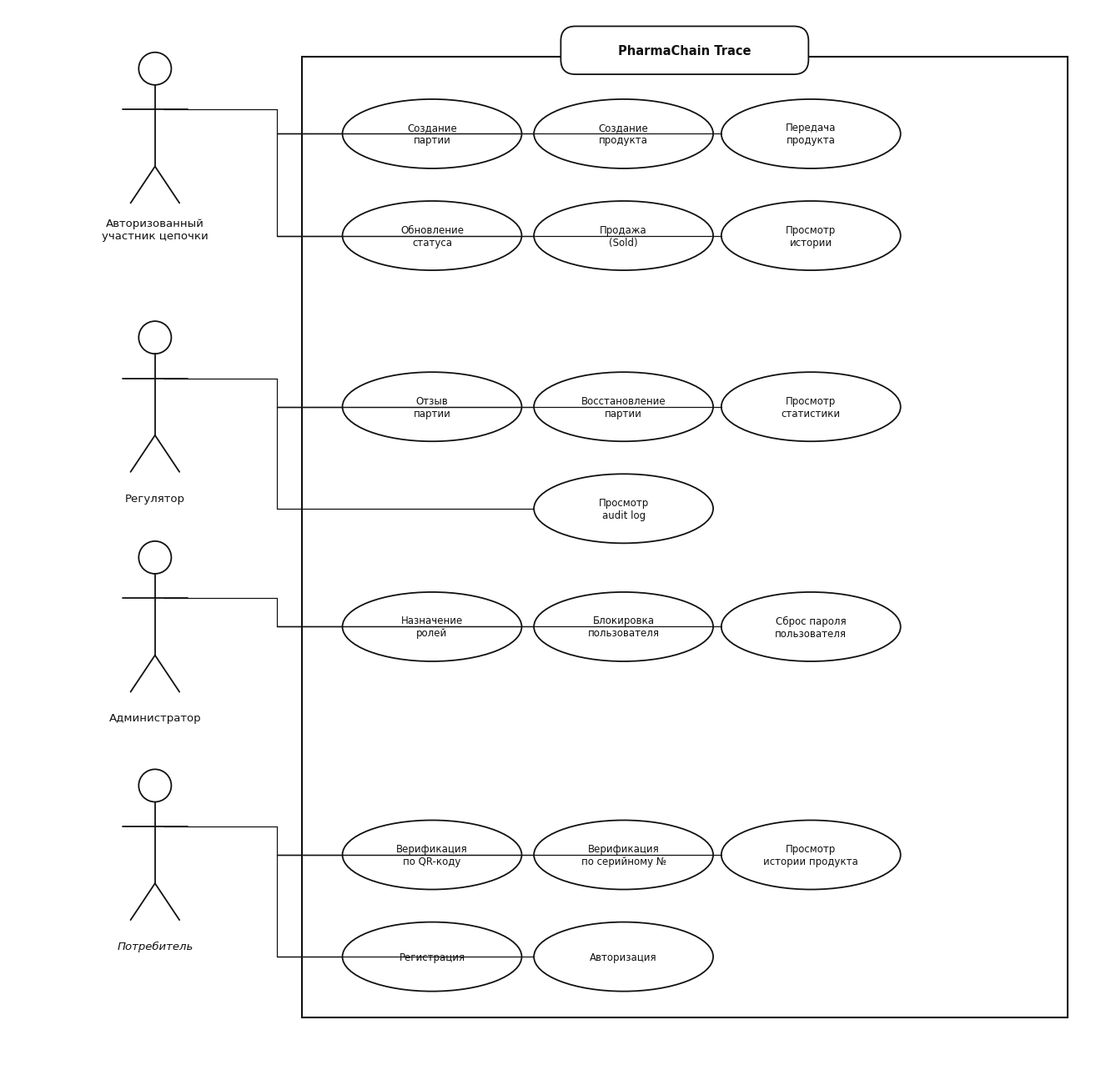
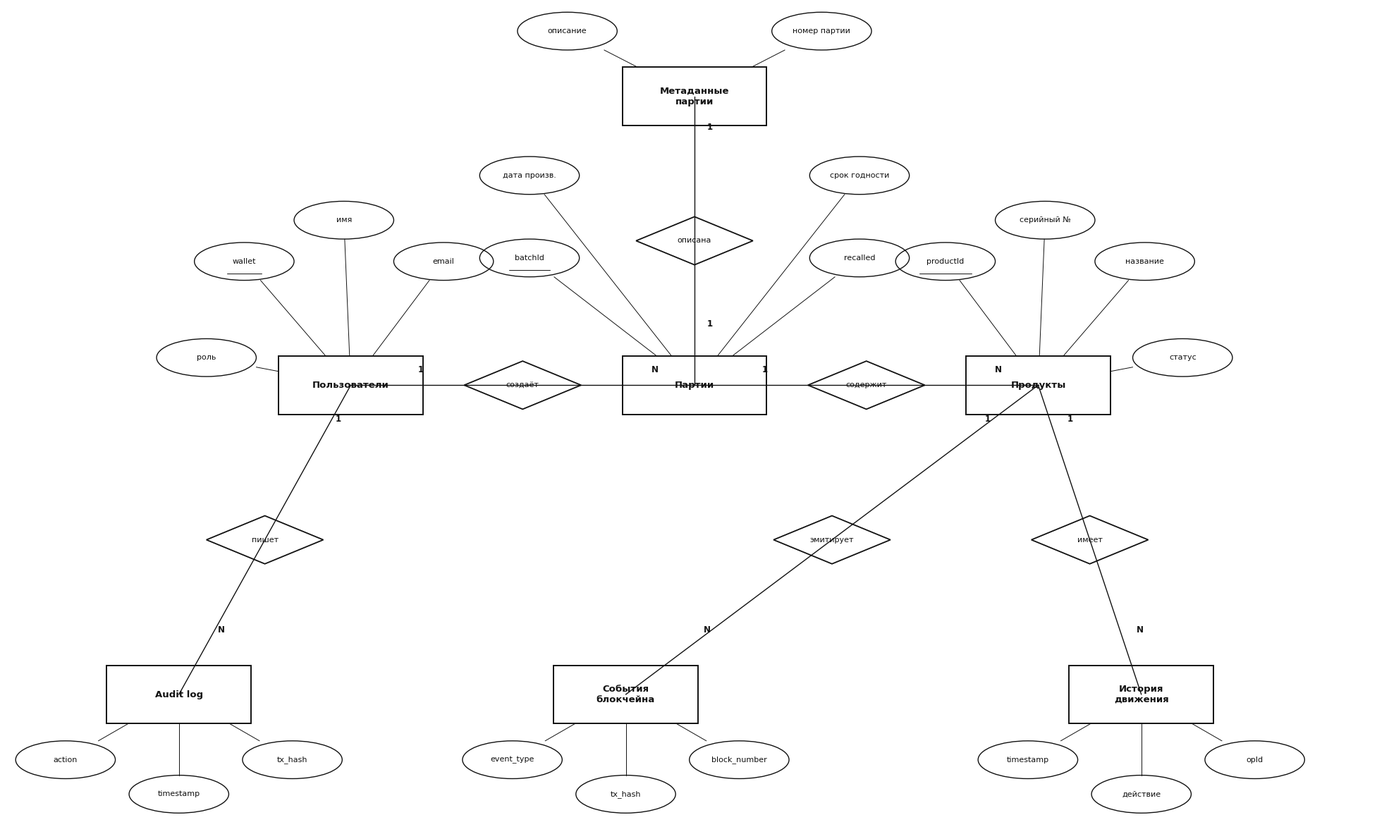
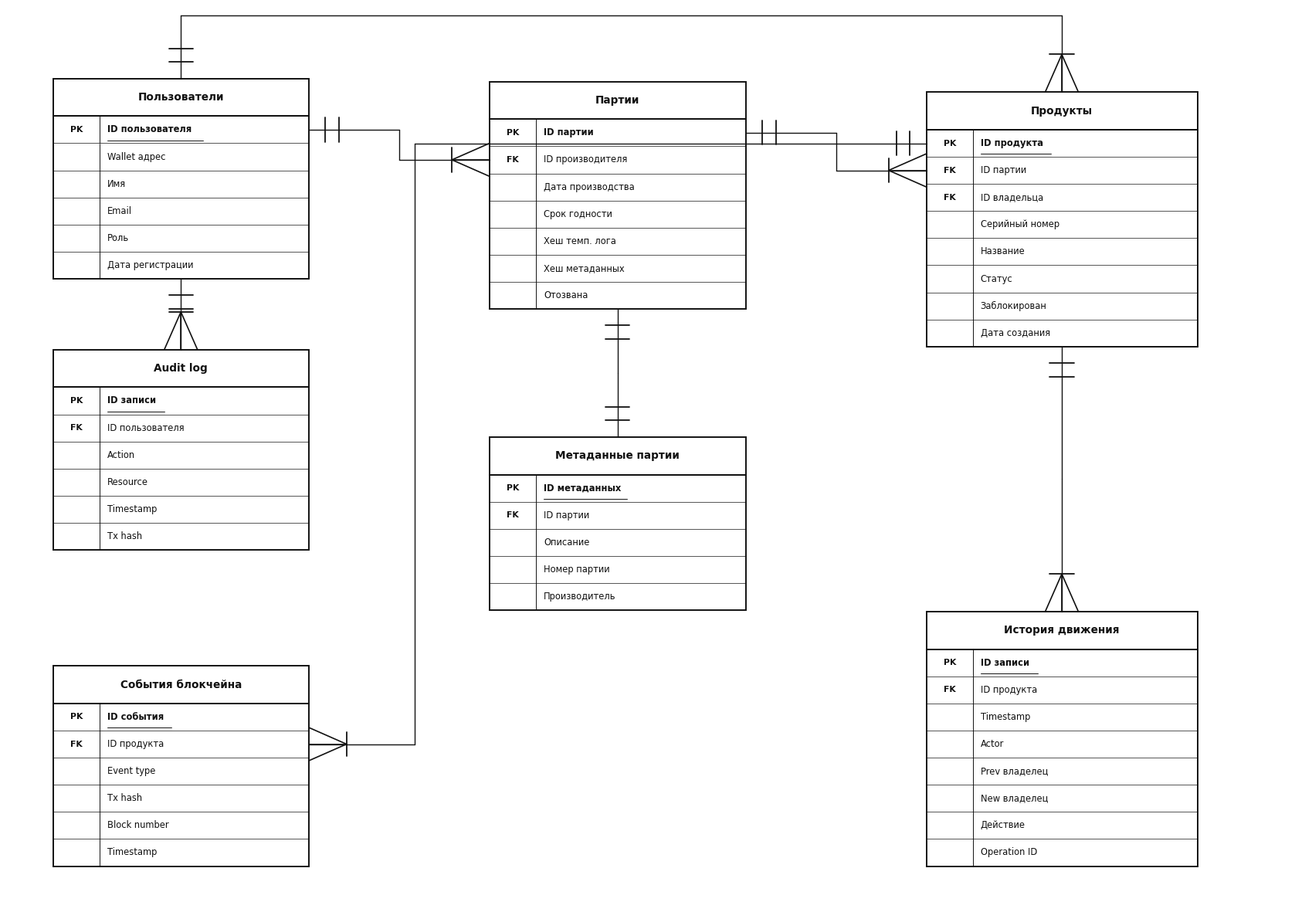
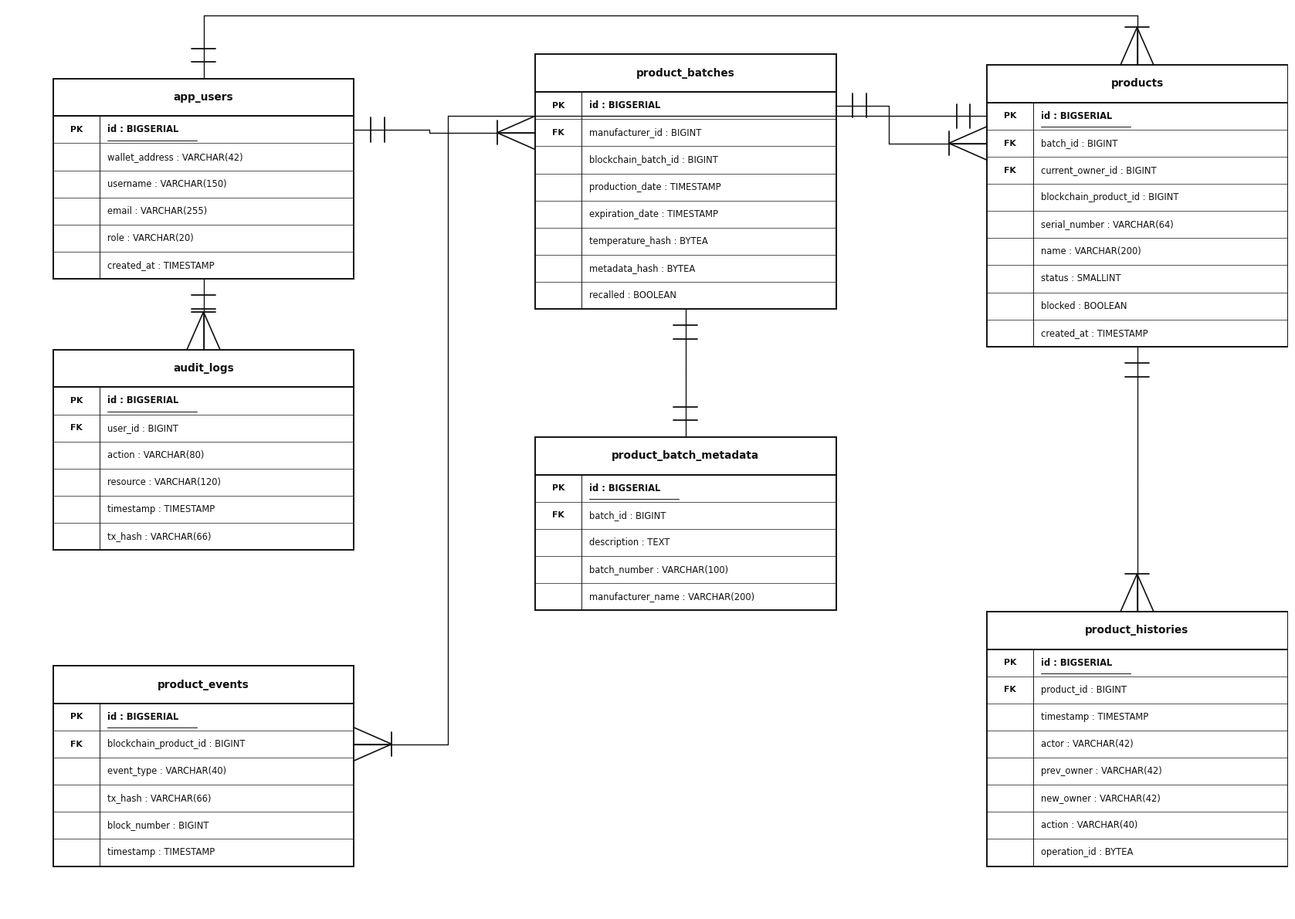

The matplotlib source for these figures, in order:
#!/usr/bin/env python3
# -*- coding: utf-8 -*-
"""
generate_diagrams_v2.py
4 диаграммы для темы PharmaChain Trace в стиле академического примера.

Принципы:
  * Use Case: акторы СНАРУЖИ system boundary; use case = ellipse внутри;
    линии связи "actor — use case" не пересекают другие use case'ы.
  * Концептуальная ER (Chen): entity = rectangle, relationship = diamond,
    attribute = ellipse; underline = PK; cardinality (1, N, M) на линиях
    между entity и diamond.
  * Логическая ER: PK/FK badges, crow's foot notation на КАЖДОМ конце
    связи (одинарная — ||, опциональная — |o, многозначная — >|, >o).
  * Физическая ER: snake_case + SQL types (BIGSERIAL, VARCHAR(N) и т.д.),
    та же crow's foot нотация.

Все PNG сохраняются в ./diagrams/. В Диплом.docx НЕ встраиваются.
"""
import matplotlib
matplotlib.use('Agg')
import matplotlib.pyplot as plt
from matplotlib.patches import FancyBboxPatch, Rectangle, Ellipse, Polygon
from matplotlib.lines import Line2D
import os

os.makedirs('diagrams', exist_ok=True)

BLACK = '#111111'
LW = 1.3
FONT = 'DejaVu Sans'

# ─────────────────────────────────────────────────────────────────────────────
# helpers
# ─────────────────────────────────────────────────────────────────────────────
def mkfig(w, h):
    fig, ax = plt.subplots(figsize=(w, h))
    ax.set_xlim(0, w); ax.set_ylim(0, h)
    ax.set_aspect('equal'); ax.axis('off')
    fig.patch.set_facecolor('white')
    return fig, ax

def T(ax, x, y, s, sz=10, weight='normal', style='normal', ha='center', va='center'):
    ax.text(x, y, s, fontsize=sz, color=BLACK, fontweight=weight, fontstyle=style,
            ha=ha, va=va, family=FONT)

def L(ax, x1, y1, x2, y2, lw=LW):
    ax.add_line(Line2D([x1, x2], [y1, y2], color=BLACK, linewidth=lw,
                       solid_capstyle='round'))

def RECT(ax, x, y, w, h, lw=LW):
    ax.add_patch(Rectangle((x, y), w, h, fill=False, edgecolor=BLACK, linewidth=lw))

def ELL(ax, cx, cy, w, h, lw=LW):
    ax.add_patch(Ellipse((cx, cy), w, h, fill=False, edgecolor=BLACK, linewidth=lw))

def DIAM(ax, cx, cy, w, h, lw=LW):
    pts = [(cx-w/2, cy), (cx, cy+h/2), (cx+w/2, cy), (cx, cy-h/2)]
    ax.add_patch(Polygon(pts, closed=True, fill=False, edgecolor=BLACK, linewidth=lw))


# ─────────────────────────────────────────────────────────────────────────────
# crow's foot markers (notation: end of line at point (x,y), outward dir (nx,ny))
# ─────────────────────────────────────────────────────────────────────────────
def m_one(ax, x, y, nx, ny):
    """|| — exactly one (mandatory one)."""
    px, py = -ny, nx
    for d in (0.22, 0.40):
        L(ax, x + nx*d + px*0.16, y + ny*d + py*0.16,
              x + nx*d - px*0.16, y + ny*d - py*0.16, lw=1.3)

def m_zero_one(ax, x, y, nx, ny):
    """|o — zero or one (optional one)."""
    px, py = -ny, nx
    L(ax, x + nx*0.22 + px*0.16, y + ny*0.22 + py*0.16,
          x + nx*0.22 - px*0.16, y + ny*0.22 - py*0.16, lw=1.3)
    ax.add_patch(Ellipse((x + nx*0.50, y + ny*0.50), 0.18, 0.18,
                         fill=False, edgecolor=BLACK, linewidth=1.2))

def m_many(ax, x, y, nx, ny):
    """>| — one or many (mandatory many, crow's foot + tick)."""
    px, py = -ny, nx
    # tick
    L(ax, x + nx*0.50 + px*0.16, y + ny*0.50 + py*0.16,
          x + nx*0.50 - px*0.16, y + ny*0.50 - py*0.16, lw=1.3)
    # crow's foot: three lines from (x+nx*0.50,y+ny*0.50) back-and-out
    base_x, base_y = x + nx*0.50, y + ny*0.50
    for s in (-0.22, 0.0, 0.22):
        L(ax, base_x, base_y, x + px*s, y + py*s, lw=1.2)

def m_zero_many(ax, x, y, nx, ny):
    """>o — zero or many (optional many)."""
    px, py = -ny, nx
    ax.add_patch(Ellipse((x + nx*0.55, y + ny*0.55), 0.18, 0.18,
                         fill=False, edgecolor=BLACK, linewidth=1.2))
    base_x, base_y = x + nx*0.45, y + ny*0.45
    for s in (-0.22, 0.0, 0.22):
        L(ax, base_x, base_y, x + px*s, y + py*s, lw=1.2)

MARK = {'one': m_one, 'zero_one': m_zero_one,
        'many': m_many, 'zero_many': m_zero_many}


# ─────────────────────────────────────────────────────────────────────────────
# 1) USE CASE DIAGRAM
# ─────────────────────────────────────────────────────────────────────────────
def actor(ax, cx, cy_feet, label, italic=False):
    """Stick figure. cy_feet = y of feet (bottom). Label drawn below feet."""
    head_r = 0.20
    body_top = cy_feet + 1.45
    head_cy  = body_top + head_r
    # head
    ax.add_patch(Ellipse((cx, head_cy), head_r*2, head_r*2,
                         fill=False, edgecolor=BLACK, linewidth=LW))
    # body
    L(ax, cx, body_top, cx, cy_feet + 0.45)
    # arms
    L(ax, cx - 0.40, body_top - 0.30, cx + 0.40, body_top - 0.30)
    # legs
    L(ax, cx, cy_feet + 0.45, cx - 0.30, cy_feet)
    L(ax, cx, cy_feet + 0.45, cx + 0.30, cy_feet)
    # label
    T(ax, cx, cy_feet - 0.32, label, sz=9.5,
      style='italic' if italic else 'normal')

def diag_usecase():
    """Layout: 4 actors on left, system boundary on right.
       Use cases are grouped horizontally in rows aligned with each actor."""
    W, H = 13.5, 13
    fig, ax = mkfig(W, H)

    # System boundary
    sb_x, sb_y, sb_w, sb_h = 3.6, 0.6, 9.4, 11.8
    RECT(ax, sb_x, sb_y, sb_w, sb_h, lw=1.5)
    # Title chip
    chip_w = 3.0
    ax.add_patch(FancyBboxPatch(
        (sb_x + sb_w/2 - chip_w/2, sb_y + sb_h - 0.20),
        chip_w, 0.55,
        boxstyle="round,pad=0.02,rounding_size=0.18",
        fill=True, facecolor='white', edgecolor=BLACK, linewidth=LW))
    T(ax, sb_x + sb_w/2, sb_y + sb_h + 0.07, 'PharmaChain Trace',
      sz=10.5, weight='bold')

    # Use case ellipses
    UC_W, UC_H = 2.2, 0.85

    # Layout: 4 horizontal "rows" — one per actor.
    # Each row has 3 columns of use cases at x=5.2, 7.7, 10.2, 12.3
    # but to fit nicely, we'll vary number of UCs per actor.

    # ── Actor 1: Авторизованный участник цепочки (Manufacturer/Distributor/Pharmacy)
    a1_y = 11.0
    uc1 = [
        (5.2,  11.45, 'Создание\nпартии'),
        (7.55, 11.45, 'Создание\nпродукта'),
        (9.85, 11.45, 'Передача\nпродукта'),
        (5.2,  10.20, 'Обновление\nстатуса'),
        (7.55, 10.20, 'Продажа\n(Sold)'),
        (9.85, 10.20, 'Просмотр\nистории'),
    ]
    # ── Actor 2: Регулятор
    a2_y = 7.7
    uc2 = [
        (5.2,  8.10, 'Отзыв\nпартии'),
        (7.55, 8.10, 'Восстановление\nпартии'),
        (9.85, 8.10, 'Просмотр\nстатистики'),
        (7.55, 6.85, 'Просмотр\naudit log'),
    ]
    # ── Actor 3: Администратор
    a3_y = 5.0
    uc3 = [
        (5.2,  5.40, 'Назначение\nролей'),
        (7.55, 5.40, 'Блокировка\nпользователя'),
        (9.85, 5.40, 'Сброс пароля\nпользователя'),
    ]
    # ── Actor 4: Потребитель (Consumer, unauthenticated)
    a4_y = 2.2
    uc4 = [
        (5.2,  2.60, 'Верификация\nпо QR-коду'),
        (7.55, 2.60, 'Верификация\nпо серийному №'),
        (9.85, 2.60, 'Просмотр\nистории продукта'),
        (5.2,  1.35, 'Регистрация'),
        (7.55, 1.35, 'Авторизация'),
    ]

    for ucs in (uc1, uc2, uc3, uc4):
        for x, y, lbl in ucs:
            ELL(ax, x, y, UC_W, UC_H)
            T(ax, x, y, lbl, sz=8.5)

    # Place actors at proper y-levels (feet ~= bottom of the row)
    actor(ax, 1.8, a1_y - 0.4, 'Авторизованный\nучастник цепочки')
    actor(ax, 1.8, a2_y - 0.4, 'Регулятор')
    actor(ax, 1.8, a3_y - 0.4, 'Администратор')
    actor(ax, 1.8, a4_y - 0.4, 'Потребитель', italic=True)

    # Connection lines via per-actor vertical bus to eliminate crossings.
    # Actor right shoulder → small horizontal stub → bus (vertical) at bus_x
    # → horizontal branch from bus to each use case left edge.
    def connect(actor_cx, actor_feet_y, ucs, bus_x):
        ax_x = actor_cx + 0.10
        ax_y = actor_feet_y + 1.15
        if not ucs:
            return
        # main stub from shoulder to bus at shoulder height
        L(ax, ax_x, ax_y, bus_x, ax_y, lw=0.9)
        ys = [uy for _, uy, _ in ucs]
        y_top, y_bot = max(ys + [ax_y]), min(ys + [ax_y])
        # vertical bus
        L(ax, bus_x, y_bot, bus_x, y_top, lw=0.9)
        # branch to each use case
        for ux, uy, _ in ucs:
            L(ax, bus_x, uy, ux - UC_W/2, uy, lw=0.9)

    # each actor uses a distinct bus_x so buses don't merge across rows
    connect(1.8, a1_y - 0.4, uc1, bus_x=3.30)
    connect(1.8, a2_y - 0.4, uc2, bus_x=3.30)
    connect(1.8, a3_y - 0.4, uc3, bus_x=3.30)
    connect(1.8, a4_y - 0.4, uc4, bus_x=3.30)

    plt.tight_layout()
    plt.savefig('diagrams/v2_fig_2_1_usecase.png', dpi=200,
                bbox_inches='tight', facecolor='white')
    plt.close()
    print('  saved diagrams/v2_fig_2_1_usecase.png')


# ─────────────────────────────────────────────────────────────────────────────
# 2) CONCEPTUAL ER (Chen notation)
# ─────────────────────────────────────────────────────────────────────────────
def diag_conceptual_er():
    """Chen-notation ER. Generous canvas + non-overlapping sectors for each
       entity's attributes. Relationship diamonds placed exactly on the
       entity-to-entity midpoints. Cardinalities (1, N) printed on each
       half-segment near the corresponding entity."""
    W, H = 20, 12
    fig, ax = mkfig(W, H)

    EW, EH = 2.10, 0.85
    RW, RH = 1.70, 0.70
    AW, AH = 1.45, 0.55

    # ── Entities: spread out grid with big clearances ────────────────────
    # Top row attributes go above; bottom row attributes go below.
    # Three core middle-row entities; three "child" entities below; one above.
    E = {
        'user':    (5.0,  6.5,  'Пользователи'),
        'batch':   (10.0, 6.5,  'Партии'),
        'product': (15.0, 6.5,  'Продукты'),
        'meta':    (10.0, 10.7, 'Метаданные\nпартии'),
        'audit':   (2.5,  2.0,  'Audit log'),
        'event':   (9.0,  2.0,  'События\nблокчейна'),
        'history': (16.5, 2.0,  'История\nдвижения'),
    }
    for cx, cy, lbl in E.values():
        RECT(ax, cx - EW/2, cy - EH/2, EW, EH, lw=1.4)
        T(ax, cx, cy, lbl, sz=9.5, weight='bold')

    # ── Relationships: diamonds on entity-to-entity midpoints ────────────
    # (cx, cy, label, ent_a, card_a, ent_b, card_b)
    R = [
        (7.5,  6.5,  'создаёт',   'user',    '1', 'batch',   'N'),
        (12.5, 6.5,  'содержит',  'batch',   '1', 'product', 'N'),
        (10.0, 8.6,  'описана',   'batch',   '1', 'meta',    '1'),
        (3.75, 4.25, 'пишет',     'user',    '1', 'audit',   'N'),
        (12.0, 4.25, 'эмитирует', 'product', '1', 'event',   'N'),
        (15.75, 4.25,'имеет',     'product', '1', 'history', 'N'),
    ]
    for cx, cy, lbl, ea, ca, eb, cb in R:
        DIAM(ax, cx, cy, RW, RH, lw=1.3)
        T(ax, cx, cy, lbl, sz=8)
        ax_, ay_, _ = E[ea]
        bx_, by_, _ = E[eb]
        L(ax, ax_, ay_, cx, cy, lw=1.0)
        L(ax, bx_, by_, cx, cy, lw=1.0)
        # cardinality at 30% from each entity
        def card_label(ex, ey, dx_, dy_, txt):
            t = 0.32
            tx = ex + (dx_ - ex) * t
            ty = ey + (dy_ - ey) * t
            T(ax, tx + 0.22, ty + 0.22, txt, sz=8.5, weight='bold')
        card_label(ax_, ay_, cx, cy, ca)
        card_label(bx_, by_, cx, cy, cb)

    # ── Attributes — placed only in non-conflict sectors ─────────────────
    # (label, dx, dy, is_pk)  — dx/dy from entity centre
    A = {
        # User (5.0, 6.5): attrs ABOVE; "роль" sits at the left side
        'user': [
            ('wallet',    -1.55, 1.80, True),
            ('имя',       -0.10, 2.40, False),
            ('email',      1.35, 1.80, False),
            ('роль',      -2.10, 0.40, False),
        ],
        # Batch (10.0, 6.5): ALL four attrs placed ABOVE the relationship line,
        # in two columns (x≈7.6 and x≈12.4) skirting the Batch–Meta line at x=10.
        'batch': [
            ('batchId',       -2.40, 1.85, True),
            ('дата произв.',  -2.40, 3.05, False),
            ('recalled',       2.40, 1.85, False),
            ('срок годности',  2.40, 3.05, False),
        ],
        # Product (15.0, 6.5): attrs ABOVE in NE sector; "статус" on the right
        'product': [
            ('productId',   -1.35, 1.80, True),
            ('серийный №',   0.10, 2.40, False),
            ('название',     1.55, 1.80, False),
            ('статус',       2.10, 0.40, False),
        ],
        # Meta (10.0, 10.7): attrs ABOVE (top of figure)
        'meta': [
            ('описание',    -1.85, 0.95, False),
            ('номер партии', 1.85, 0.95, False),
        ],
        # Audit (2.5, 2.0): attrs BELOW + LEFT
        'audit': [
            ('action',    -1.65, -0.95, False),
            ('timestamp',  0.00, -1.45, False),
            ('tx_hash',    1.65, -0.95, False),
        ],
        # Event (9.0, 2.0): attrs BELOW
        'event': [
            ('event_type',  -1.65, -0.95, False),
            ('tx_hash',      0.00, -1.45, False),
            ('block_number', 1.65, -0.95, False),
        ],
        # History (16.5, 2.0): attrs BELOW + RIGHT
        'history': [
            ('timestamp', -1.65, -0.95, False),
            ('действие',   0.00, -1.45, False),
            ('opId',       1.65, -0.95, False),
        ],
    }
    from math import hypot
    for ent, attrs in A.items():
        ecx, ecy, _ = E[ent]
        for lbl, dx, dy, is_pk in attrs:
            cx, cy = ecx + dx, ecy + dy
            ELL(ax, cx, cy, AW, AH, lw=1.0)
            T(ax, cx, cy, lbl, sz=8.0)
            if is_pk:
                ulen = max(0.50, len(lbl) * 0.085)
                L(ax, cx - ulen/2, cy - 0.18, cx + ulen/2, cy - 0.18, lw=0.7)
            # connect entity-boundary → attribute-boundary
            vx, vy = cx - ecx, cy - ecy
            if abs(vx) + abs(vy) < 1e-6:
                continue
            tx = (EW/2) / abs(vx) if vx else 1e9
            ty = (EH/2) / abs(vy) if vy else 1e9
            t_ent = min(tx, ty)
            sx, sy = ecx + vx*t_ent, ecy + vy*t_ent
            ex = (AW/2) / abs(vx) if vx else 1e9
            ey = (AH/2) / abs(vy) if vy else 1e9
            t_att = min(ex, ey)
            fx, fy = cx - vx*t_att, cy - vy*t_att
            L(ax, sx, sy, fx, fy, lw=0.7)

    plt.tight_layout()
    plt.savefig('diagrams/v2_fig_2_2_conceptual_er.png', dpi=200,
                bbox_inches='tight', facecolor='white')
    plt.close()
    print('  saved diagrams/v2_fig_2_2_conceptual_er.png')


# ─────────────────────────────────────────────────────────────────────────────
# Logical / Physical ER table drawing
# ─────────────────────────────────────────────────────────────────────────────
def er_table(ax, x, y, title, rows, w=3.0, row_h=0.36):
    """Draw a logical/physical-style table. Returns geometry dict.
    rows = [(badge, name)] where badge in {'PK','FK','PK, FK',''}."""
    hdr_h = 0.50
    total_h = hdr_h + row_h * len(rows)
    # header
    RECT(ax, x, y + total_h - hdr_h, w, hdr_h, lw=1.4)
    T(ax, x + w/2, y + total_h - hdr_h/2, title, sz=9.8, weight='bold')
    # body
    RECT(ax, x, y, w, total_h - hdr_h, lw=1.4)
    badge_w = 0.62
    for i, (badge, name) in enumerate(rows):
        ry = y + total_h - hdr_h - (i+1)*row_h
        # vertical separator after badge column
        L(ax, x + badge_w, ry, x + badge_w, ry + row_h, lw=0.7)
        if badge:
            T(ax, x + badge_w/2, ry + row_h/2, badge, sz=7.8, weight='bold')
        is_pk = ('PK' in badge)
        T(ax, x + badge_w + 0.10, ry + row_h/2, name, sz=8.3,
          ha='left', weight='bold' if is_pk else 'normal')
        if is_pk:
            # underline PK name
            ulen = max(0.50, len(name) * 0.085)
            L(ax, x + badge_w + 0.10, ry + row_h/2 - 0.14,
                  x + badge_w + 0.10 + ulen, ry + row_h/2 - 0.14, lw=0.7)
        # horizontal row separator
        if i < len(rows) - 1:
            L(ax, x, ry, x + w, ry, lw=0.5)
    def row_y(i):
        return y + total_h - hdr_h - row_h*(i + 0.5)
    return {'x': x, 'y': y, 'w': w, 'h': total_h,
            'l': x, 'r': x + w, 't': y + total_h, 'b': y,
            'row_y': row_y}


def fk_link(ax, t_from, idx_from, side_from,
                t_to,   idx_to,   side_to,
                card_from='many', card_to='one',
                bend_x=None, bend_y=None):
    """Draw FK link between two tables with crow's foot markers.
    side ∈ {'L','R','T','B'} — which side of table the line exits/enters.
    bend_x/bend_y override the elbow position for orthogonal routing."""
    def anchor(t, idx, side):
        if side == 'L':
            return t['l'], t['row_y'](idx), -1, 0
        if side == 'R':
            return t['r'], t['row_y'](idx),  1, 0
        if side == 'T':
            return t['l'] + t['w']/2, t['t'], 0,  1
        if side == 'B':
            return t['l'] + t['w']/2, t['b'], 0, -1
        raise ValueError(side)

    x1, y1, nx1, ny1 = anchor(t_from, idx_from, side_from)
    x2, y2, nx2, ny2 = anchor(t_to,   idx_to,   side_to)

    # Routing: if same orientation (both horizontal exits), use H-V-H.
    if (nx1 != 0 and nx2 != 0):
        # both horizontal exits
        if bend_x is None:
            bend_x = (x1 + x2) / 2
        L(ax, x1, y1, bend_x, y1, lw=1.0)
        L(ax, bend_x, y1, bend_x, y2, lw=1.0)
        L(ax, bend_x, y2, x2, y2, lw=1.0)
    elif (ny1 != 0 and ny2 != 0):
        # both vertical exits
        if bend_y is None:
            bend_y = (y1 + y2) / 2
        L(ax, x1, y1, x1, bend_y, lw=1.0)
        L(ax, x1, bend_y, x2, bend_y, lw=1.0)
        L(ax, x2, bend_y, x2, y2, lw=1.0)
    else:
        # mixed
        L(ax, x1, y1, x2, y1, lw=1.0)
        L(ax, x2, y1, x2, y2, lw=1.0)

    # Cardinality markers at each endpoint (drawn slightly inside the line)
    MARK[card_from](ax, x1, y1, nx1, ny1)
    MARK[card_to  ](ax, x2, y2, nx2, ny2)


# ─────────────────────────────────────────────────────────────────────────────
# 3) LOGICAL ER (Russian, PK/FK with crow's foot)
# ─────────────────────────────────────────────────────────────────────────────
def diag_logical_er():
    W, H = 17, 12
    fig, ax = mkfig(W, H)

    # Grid layout: 3 columns × 3 rows with clearance
    # Column x: left=0.6, mid=6.4, right=12.2
    # Row tops: top=11.5, mid=7.5, bot=3.6 (approx)
    users = er_table(ax, 0.6, 8.4, 'Пользователи', [
        ('PK', 'ID пользователя'),
        ('',   'Wallet адрес'),
        ('',   'Имя'),
        ('',   'Email'),
        ('',   'Роль'),
        ('',   'Дата регистрации'),
    ], w=3.4)

    batches = er_table(ax, 6.4, 8.0, 'Партии', [
        ('PK', 'ID партии'),
        ('FK', 'ID производителя'),
        ('',   'Дата производства'),
        ('',   'Срок годности'),
        ('',   'Хеш темп. лога'),
        ('',   'Хеш метаданных'),
        ('',   'Отозвана'),
    ], w=3.4)

    products = er_table(ax, 12.2, 7.5, 'Продукты', [
        ('PK', 'ID продукта'),
        ('FK', 'ID партии'),
        ('FK', 'ID владельца'),
        ('',   'Серийный номер'),
        ('',   'Название'),
        ('',   'Статус'),
        ('',   'Заблокирован'),
        ('',   'Дата создания'),
    ], w=3.6)

    history = er_table(ax, 12.2, 0.6, 'История движения', [
        ('PK', 'ID записи'),
        ('FK', 'ID продукта'),
        ('',   'Timestamp'),
        ('',   'Actor'),
        ('',   'Prev владелец'),
        ('',   'New владелец'),
        ('',   'Действие'),
        ('',   'Operation ID'),
    ], w=3.6)

    meta = er_table(ax, 6.4, 4.0, 'Метаданные партии', [
        ('PK', 'ID метаданных'),
        ('FK', 'ID партии'),
        ('',   'Описание'),
        ('',   'Номер партии'),
        ('',   'Производитель'),
    ], w=3.4)

    audit = er_table(ax, 0.6, 4.8, 'Audit log', [
        ('PK', 'ID записи'),
        ('FK', 'ID пользователя'),
        ('',   'Action'),
        ('',   'Resource'),
        ('',   'Timestamp'),
        ('',   'Tx hash'),
    ], w=3.4)

    events = er_table(ax, 0.6, 0.6, 'События блокчейна', [
        ('PK', 'ID события'),
        ('FK', 'ID продукта'),
        ('',   'Event type'),
        ('',   'Tx hash'),
        ('',   'Block number'),
        ('',   'Timestamp'),
    ], w=3.4)

    # FK links (parent end = 'one', child end = 'many')
    # Users(1) → Batches(N): batches.ID_производителя (row 1)
    fk_link(ax, users,   0, 'R', batches, 1, 'L',
            card_from='one', card_to='many', bend_x=5.2)
    # Batches(1) → Products(N): products.ID_партии (row 1)
    fk_link(ax, batches, 0, 'R', products, 1, 'L',
            card_from='one', card_to='many', bend_x=11.0)
    # Users(1) → Products(N): products.ID_владельца (row 2). Route ABOVE all tables.
    fk_link(ax, users,   0, 'T', products, 2, 'T',
            card_from='one', card_to='many', bend_y=11.9)
    # Batches(1) → Metadata(1): meta.ID_партии (row 1)
    fk_link(ax, batches, 0, 'B', meta,    1, 'T',
            card_from='one', card_to='one')
    # Users(1) → Audit(N): audit.ID_пользователя (row 1)
    fk_link(ax, users,   0, 'B', audit,   1, 'T',
            card_from='one', card_to='many')
    # Products(1) → History(N): history.ID_продукта (row 1)
    fk_link(ax, products, 0, 'B', history, 1, 'T',
            card_from='one', card_to='many')
    # Products(1) → Events(N): events.ID_продукта (row 1) — long route through bottom
    fk_link(ax, products, 0, 'L', events,  1, 'R',
            card_from='one', card_to='many', bend_x=5.4)

    plt.tight_layout()
    plt.savefig('diagrams/v2_fig_2_3_logical_er.png', dpi=200,
                bbox_inches='tight', facecolor='white')
    plt.close()
    print('  saved diagrams/v2_fig_2_3_logical_er.png')


# ─────────────────────────────────────────────────────────────────────────────
# 4) PHYSICAL ER (English snake_case + SQL types)
# ─────────────────────────────────────────────────────────────────────────────
def diag_physical_er():
    W, H = 17, 12
    fig, ax = mkfig(W, H)

    users = er_table(ax, 0.6, 8.4, 'app_users', [
        ('PK', 'id : BIGSERIAL'),
        ('',   'wallet_address : VARCHAR(42)'),
        ('',   'username : VARCHAR(150)'),
        ('',   'email : VARCHAR(255)'),
        ('',   'role : VARCHAR(20)'),
        ('',   'created_at : TIMESTAMP'),
    ], w=4.0)

    batches = er_table(ax, 7.0, 8.0, 'product_batches', [
        ('PK', 'id : BIGSERIAL'),
        ('FK', 'manufacturer_id : BIGINT'),
        ('',   'blockchain_batch_id : BIGINT'),
        ('',   'production_date : TIMESTAMP'),
        ('',   'expiration_date : TIMESTAMP'),
        ('',   'temperature_hash : BYTEA'),
        ('',   'metadata_hash : BYTEA'),
        ('',   'recalled : BOOLEAN'),
    ], w=4.0)

    products = er_table(ax, 13.0, 7.5, 'products', [
        ('PK', 'id : BIGSERIAL'),
        ('FK', 'batch_id : BIGINT'),
        ('FK', 'current_owner_id : BIGINT'),
        ('',   'blockchain_product_id : BIGINT'),
        ('',   'serial_number : VARCHAR(64)'),
        ('',   'name : VARCHAR(200)'),
        ('',   'status : SMALLINT'),
        ('',   'blocked : BOOLEAN'),
        ('',   'created_at : TIMESTAMP'),
    ], w=4.0)

    history = er_table(ax, 13.0, 0.6, 'product_histories', [
        ('PK', 'id : BIGSERIAL'),
        ('FK', 'product_id : BIGINT'),
        ('',   'timestamp : TIMESTAMP'),
        ('',   'actor : VARCHAR(42)'),
        ('',   'prev_owner : VARCHAR(42)'),
        ('',   'new_owner : VARCHAR(42)'),
        ('',   'action : VARCHAR(40)'),
        ('',   'operation_id : BYTEA'),
    ], w=4.0)

    meta = er_table(ax, 7.0, 4.0, 'product_batch_metadata', [
        ('PK', 'id : BIGSERIAL'),
        ('FK', 'batch_id : BIGINT'),
        ('',   'description : TEXT'),
        ('',   'batch_number : VARCHAR(100)'),
        ('',   'manufacturer_name : VARCHAR(200)'),
    ], w=4.0)

    audit = er_table(ax, 0.6, 4.8, 'audit_logs', [
        ('PK', 'id : BIGSERIAL'),
        ('FK', 'user_id : BIGINT'),
        ('',   'action : VARCHAR(80)'),
        ('',   'resource : VARCHAR(120)'),
        ('',   'timestamp : TIMESTAMP'),
        ('',   'tx_hash : VARCHAR(66)'),
    ], w=4.0)

    events = er_table(ax, 0.6, 0.6, 'product_events', [
        ('PK', 'id : BIGSERIAL'),
        ('FK', 'blockchain_product_id : BIGINT'),
        ('',   'event_type : VARCHAR(40)'),
        ('',   'tx_hash : VARCHAR(66)'),
        ('',   'block_number : BIGINT'),
        ('',   'timestamp : TIMESTAMP'),
    ], w=4.0)

    fk_link(ax, users,   0, 'R', batches, 1, 'L',
            card_from='one', card_to='many', bend_x=5.6)
    fk_link(ax, batches, 0, 'R', products, 1, 'L',
            card_from='one', card_to='many', bend_x=11.7)
    fk_link(ax, users,   0, 'T', products, 2, 'T',
            card_from='one', card_to='many', bend_y=11.9)
    fk_link(ax, batches, 0, 'B', meta,    1, 'T',
            card_from='one', card_to='one')
    fk_link(ax, users,   0, 'B', audit,   1, 'T',
            card_from='one', card_to='many')
    fk_link(ax, products, 0, 'B', history, 1, 'T',
            card_from='one', card_to='many')
    fk_link(ax, products, 0, 'L', events,  1, 'R',
            card_from='one', card_to='many', bend_x=5.85)

    plt.tight_layout()
    plt.savefig('diagrams/v2_fig_2_4_physical_er.png', dpi=200,
                bbox_inches='tight', facecolor='white')
    plt.close()
    print('  saved diagrams/v2_fig_2_4_physical_er.png')


# ─────────────────────────────────────────────────────────────────────────────
if __name__ == '__main__':
    print('Generating v2 diagrams (academic style) -> ./diagrams/')
    diag_usecase()
    diag_conceptual_er()
    diag_logical_er()
    diag_physical_er()
    print('Done. NOT embedded into Диплом.docx.')
